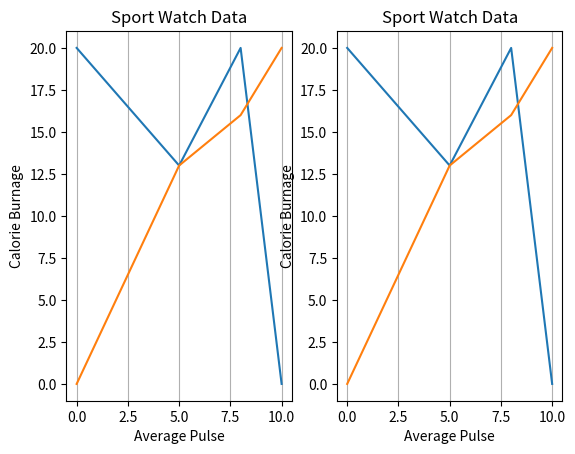

This figure's Python source:
import matplotlib.pyplot as mp
import numpy as np
mp.subplot(1,2,1)
mp.plot(np.array([0,5,8,10]),np.array([20,13,20,0]),np.array([0,5,8,10]),np.array([0,13,16,20]))
mp.title("Sport Watch Data")
mp.xlabel("Average Pulse")
mp.ylabel("Calorie Burnage")
mp.grid(axis="x")
mp.subplot(1,2,2)
mp.plot(np.array([0,5,8,10]),np.array([20,13,20,0]),np.array([0,5,8,10]),np.array([0,13,16,20]))
mp.title("Sport Watch Data")
mp.xlabel("Average Pulse")
mp.ylabel("Calorie Burnage")
mp.grid(axis="x")
mp.show()